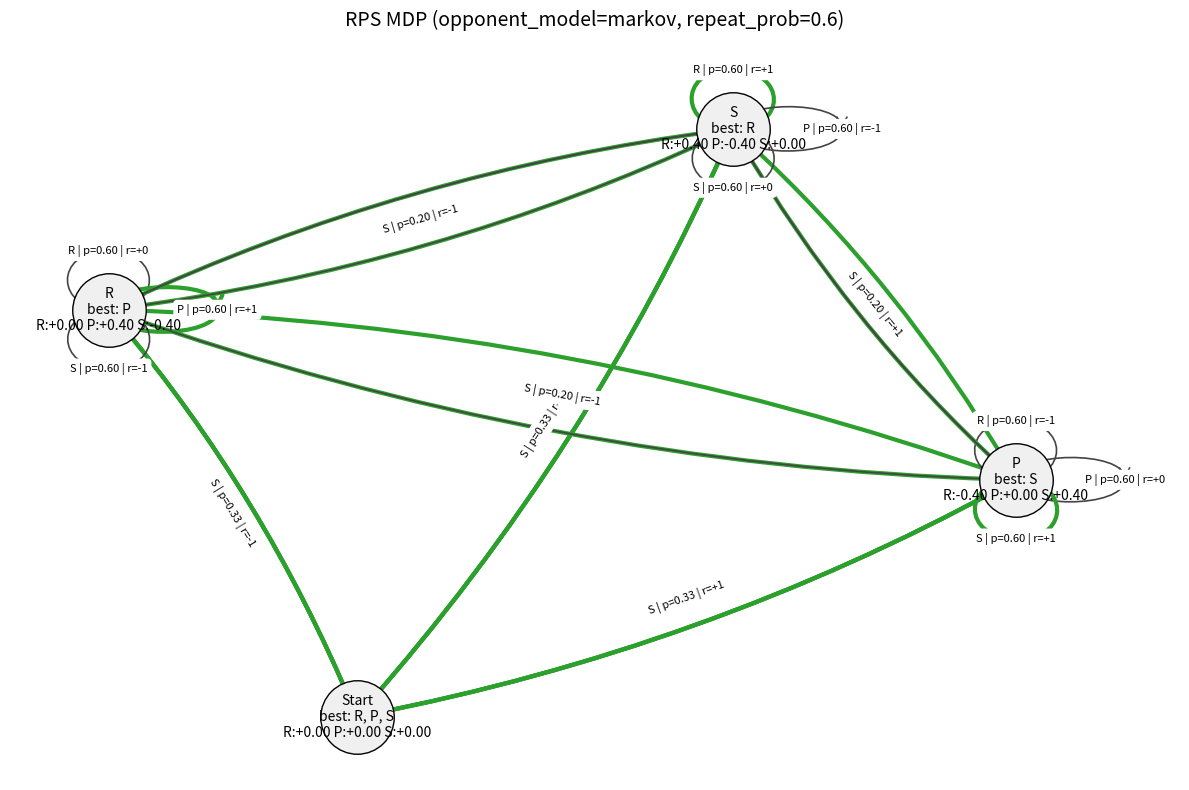

This chart was generated by the following Python code:
"""
MDP visualization for Rock-Paper-Scissors.

States: 'Start', 'R', 'P', 'S' (last opponent move / initial)
Actions: 'R', 'P', 'S' (player's move)
Opponent model: Markov (configurable)
Reward: +1 win, 0 tie, -1 loss
"""

import networkx as nx
import matplotlib.pyplot as plt
from math import isclose

# -------------------------
# Configurable parameters
# -------------------------

# Opponent model choices: "markov" or "uniform"
OPPONENT_MODEL = "markov"  # change to "uniform" to assume opponent plays uniformly

# If markov: probability opponent repeats previous move
REPEAT_PROB = 0.6  # probability opponent repeats their previous move
# remaining probability split equally between the two other moves

# States and actions
STATES = ["Start", "R", "P", "S"]
ACTIONS = ["R", "P", "S"]

# Payoff matrix: player_action vs opponent_move -> reward
# R beats S, S beats P, P beats R
PAYOFF = {
    ("R", "R"): 0, ("R", "P"): -1, ("R", "S"): 1,
    ("P", "R"): 1, ("P", "P"): 0, ("P", "S"): -1,
    ("S", "R"): -1, ("S", "P"): 1, ("S", "S"): 0,
}

# -------------------------
# Build opponent transition probabilities P(next_opp_move | current_state)
# -------------------------
def build_opponent_model(model="markov", repeat_prob=0.6):
    moves = ["R", "P", "S"]
    model_dict = {}
    if model == "uniform":
        for s in STATES:
            probs = {m: 1/3 for m in moves}
            model_dict[s] = probs
        return model_dict

    # Markov model keyed by current_state (which is last opponent move or "Start")
    # For "Start" we assume uniform prior (could be changed)
    for s in STATES:
        if s == "Start":
            model_dict[s] = {m: 1/3 for m in moves}
            continue
        # s is one of "R","P","S"
        probs = {}
        for m in moves:
            if m == s:
                probs[m] = repeat_prob
            else:
                probs[m] = (1 - repeat_prob) / 2
        # fix floating rounding
        total = sum(probs.values())
        if not isclose(total, 1.0):
            for k in probs:
                probs[k] /= total
        model_dict[s] = probs
    return model_dict

OPP_MODEL = build_opponent_model(OPPONENT_MODEL, REPEAT_PROB)

# -------------------------
# MDP construction:
# For each (state, action) -> distribution over next_state (which equals opponent move),
# reward = PAYOFF[(action, opp_move)]
# -------------------------
# transitions: dict[(state, action)] -> list of (next_state, prob, reward)
transitions = {}
for s in STATES:
    for a in ACTIONS:
        outcomes = []
        for opp_move, p in OPP_MODEL[s].items():
            reward = PAYOFF[(a, opp_move)]
            outcomes.append((opp_move, p, reward))
        transitions[(s, a)] = outcomes

# -------------------------
# Compute expected rewards per action at each state (policy = best-response)
# -------------------------
expected_rewards = {}  # (state) -> {action: expected_reward}
policy = {}  # best action(s) for each state (ties handled)
for s in STATES:
    ers = {}
    for a in ACTIONS:
        er = sum(p * r for (_, p, r) in transitions[(s, a)])
        ers[a] = er
    expected_rewards[s] = ers
    # choose best (max expected reward); allow multiple in tie
    max_val = max(ers.values())
    best_actions = [act for act, val in ers.items() if isclose(val, max_val, abs_tol=1e-9)]
    # if multiple actions tie, keep all
    policy[s] = best_actions

# -------------------------
# Build NetworkX MultiDiGraph for visualization
# Nodes: states
# Edges: for each (state,action) and each possible opp_move -> edge to next_state
# -------------------------
G = nx.MultiDiGraph()
for s in STATES:
    # annotate node with best action(s) and their expected values
    best = policy[s]
    ers = expected_rewards[s]
    best_str = ", ".join(best)
    # label will show best action(s) and ERs for each action
    er_strs = [f"{a}:{ers[a]:+.2f}" for a in ACTIONS]
    node_label = f"{s}\nbest: {best_str}\n" + " ".join(er_strs)
    G.add_node(s, label=node_label)

# Add edges with attributes
for (s, a), outcomes in transitions.items():
    for next_state, p, r in outcomes:
        # label contains action | prob | reward
        edge_label = f"{a} | p={p:.2f} | r={r:+d}"
        G.add_edge(s, next_state, action=a, prob=p, reward=r, label=edge_label)

# -------------------------
# Visualization
# -------------------------
def visualize_mdp(G, title="RPS MDP Visualization"):
    plt.figure(figsize=(12, 8))
    pos = nx.spring_layout(G, seed=123)  # layout can be changed

    # Node drawing with node labels from attribute
    node_labels = nx.get_node_attributes(G, "label")
    nx.draw_networkx_nodes(G, pos, node_size=2800, node_color="#f0f0f0", edgecolors="k")
    nx.draw_networkx_labels(G, pos, labels=node_labels, font_size=10)

    # Edge styling: highlight edges that correspond to a best action for the source state
    edge_colors = []
    edge_widths = []
    for u, v, k, data in G.edges(keys=True, data=True):
        src_best = policy[u]  # list of best actions for source state
        if data["action"] in src_best:
            edge_colors.append("#2ca02c")  # green for best-response edges
            edge_widths.append(3.0)
        else:
            edge_colors.append("#444444")
            edge_widths.append(1.2)

    nx.draw_networkx_edges(
        G,
        pos,
        edge_color=edge_colors,
        width=edge_widths,
        arrows=True,
        arrowstyle="->",
        arrowsize=18,
        connectionstyle="arc3,rad=0.08",  # small arc to separate parallel edges
    )

    # Build edge labels mapping (u,v,key)->label
    edge_labels = {(u, v, k): d["label"] for u, v, k, d in G.edges(keys=True, data=True)}
    nx.draw_networkx_edge_labels(G, pos, edge_labels=edge_labels, font_size=8)

    plt.title(title, fontsize=14)
    plt.axis("off")
    plt.tight_layout()
    plt.show()

# Run visualization
if __name__ == "__main__":
    # Print model summary to console
    print("Opponent model (P(next_move | current_state)):")
    for s, probs in OPP_MODEL.items():
        print(f"  {s} -> {probs}")
    print("\nExpected rewards (state -> action: ER):")
    for s, ers in expected_rewards.items():
        print(f"  {s} -> " + ", ".join(f"{a}:{ers[a]:+.3f}" for a in ACTIONS))
    print("\nPolicy (best action(s) per state):")
    for s, acts in policy.items():
        print(f"  {s} -> {acts}")

    visualize_mdp(G, title=f"RPS MDP (opponent_model={OPPONENT_MODEL}, repeat_prob={REPEAT_PROB})")
